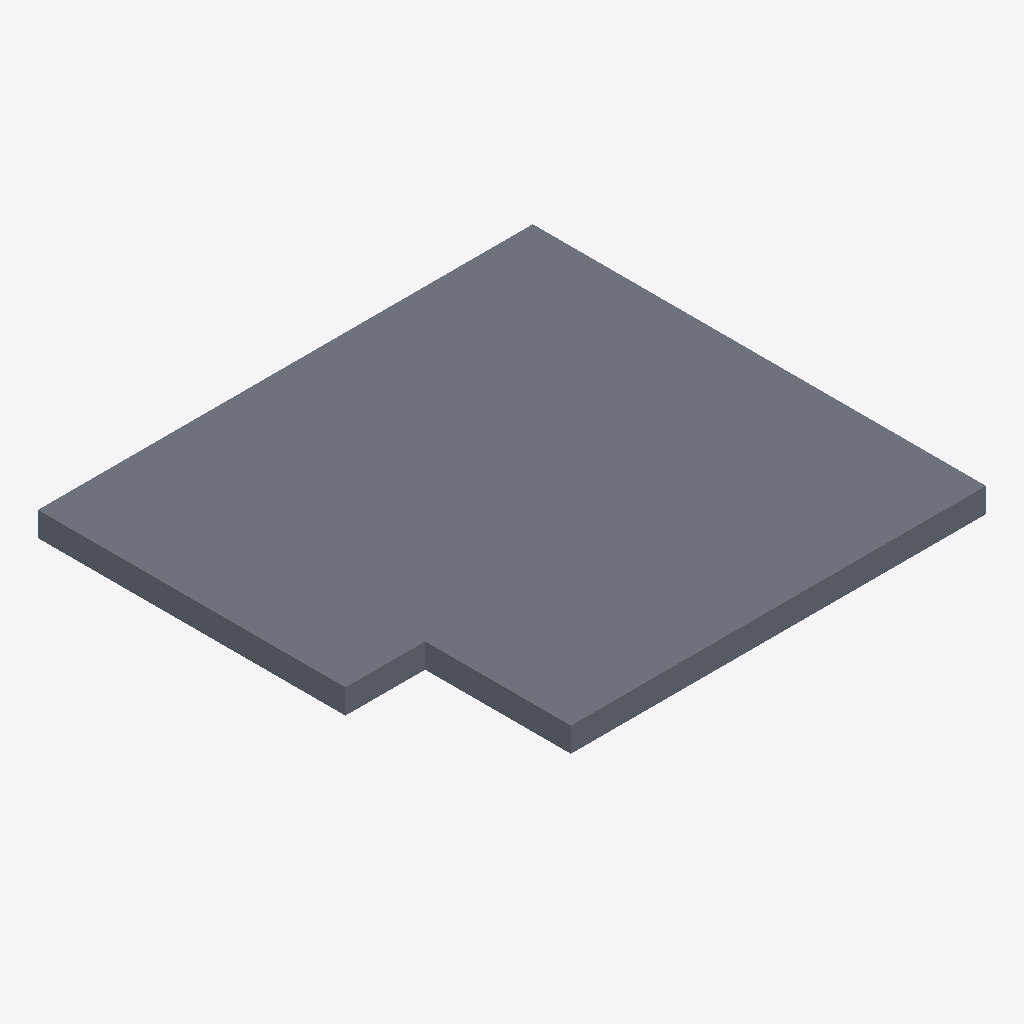
Isometric view of an IFC building model (IFC-SPF (STEP), schema IFC2X3, length unit millimetre), seen from the south-west, elements coloured by IFC class: 1 slab (grey).
Extent 8.1 m × 7.4 m × 0.4 m (x, y, z). Storeys (1): Level 1 at 0.00 m. Elements (1): 1 IfcSlab.

HEADER;
FILE_DESCRIPTION(('ViewDefinition [CoordinationView_V2.0]'),'2;1');
FILE_NAME('Project  Number','2017-02-03T14:34:55',(''),(''),'The EXPRESS Data Manager Version 5.02.0100.07 : ','20160225_1515(x64) - Exporter 17.0.416.0 - Alter','');
FILE_SCHEMA(('IFC2X3'));
ENDSEC;
DATA;
#101=IFCPROJECT('0djXzfZgjFzg_FMjp4UeLj',#41,'Project  Number',$,$,'Project Name','Project  Status',(#93),#88);
#213=IFCSITE('0djXzfZgjFzg_FMjp4UeLl',#41,'Default',$,'',#212,$,$,.ELEMENT.,(42,21,31,181945),(-71,-3,-24,-263305),0.0,$,$);
#111=IFCBUILDING('0djXzfZgjFzg_FMjp4UeLi',#41,'',$,$,#32,$,'',.ELEMENT.,$,$,#107);
#120=IFCBUILDINGSTOREY('0djXzfZgjFzg_FMjmxXKcI',#41,'Level 1',$,$,#118,$,'Level 1',.ELEMENT.,0.0);
#168=IFCSLAB('1nCPevJyT2w99d80xaRIav',#41,'Floor:Generic Floor - 400mm:199282',$,'Floor:Generic Floor - 400mm',#132,#164,'199282',.FLOOR.);
ENDSEC;
